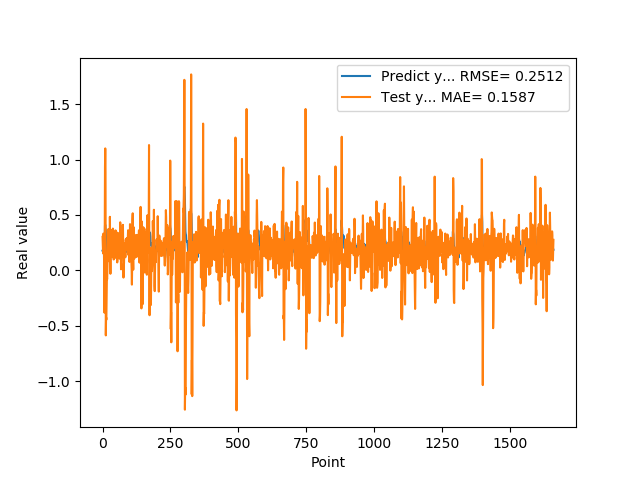

The data file committed next to this chart (first rows):
1.769561022520000082e-01, 3.018855903663456575e-01
1.810430586339999981e-01, 2.362476679636245636e-01
1.955727785830000398e-01, 1.525064356666287202e-01
1.954265981910000005e-01, 3.314193810489788894e-01
2.004670947789999880e-01, 3.164255258577822194e-01
2.029463946819999587e-01, 2.351766516032570975e-01
0.000000000000000000e+00, 2.522684095616892774e-01
1.862521618600000151e-01, -3.820293387675666730e-01
1.862153261900000301e-01, 3.415776097210520001e-01
4.038094580169999670e-01, 9.346702856318694908e-01
4.118085205549999461e-01, 1.100300056540536753e+00
3.743042349819999948e-01, 8.813659053447809866e-01
3.571429848669999685e-01, -5.873912438925371626e-01
2.572054266930000055e-01, -4.236015743891410890e-01
2.409307956699999753e-01, -4.461298844618483139e-01
2.253161966800000249e-01, -2.211489989748579299e-01
1.935185044999999937e-01, -7.190823218716980991e-02
1.787700653079999924e-01, -8.074563095814649150e-02
1.622045934200000150e-01, 3.434193754448500169e-02
1.761920750140000269e-01, 1.585248988767052891e-01
1.883655935530000325e-01, 2.314025400994784987e-01
1.861467957499999548e-01, 3.712516693210769492e-01
1.954913884399999968e-01, 2.690569976575007405e-01
1.954011768099999935e-01, 2.496809820607544805e-01
1.660518944260000185e-01, 2.757930114546056077e-01
1.907722949980000249e-01, 8.057187592320244618e-02
2.156041562559999625e-01, 1.749996189338361985e-01
1.898660957809999716e-01, 4.829916470985953225e-01
1.770474612709999895e-01, 1.972119756404460411e-01
2.001174986360000074e-01, -3.124211112543461011e-02
1.948629021640000125e-01, 2.938478032056682232e-01
1.922753006219999894e-01, 3.642028391207316473e-01
1.779100298880000042e-01, 1.508471745421598176e-01
1.810636967419999854e-01, 1.536815962408868141e-01
1.680064052340000114e-01, 1.869819111987849891e-01
1.635809391740000174e-01, 1.685647264220484220e-01
1.706920862200000111e-01, 1.196023090872079947e-01
1.916799396280000345e-01, 2.795204198339514279e-01
2.085516005749999957e-01, 3.766572376722682192e-01
2.058236002919999752e-01, 3.647868530020543787e-01
1.828240007160000513e-01, 3.258508431421835994e-01
1.857409924269999846e-01, 9.763710155212838859e-02
1.775099337099999841e-01, 1.257674625514414724e-01
1.752161234619999952e-01, 1.979190482089036585e-01
1.971126049759999999e-01, 1.736151054014178075e-01
1.845117062330000057e-01, 3.067226133490365547e-01
1.984785944219999987e-01, 2.456973779495463250e-01
2.143009155989999692e-01, 2.283257717306378387e-01
1.841159015890000139e-01, 3.603712766501503961e-01
2.104043960570000094e-01, 1.119612159064223150e-01
2.032361328599999739e-01, 1.321204873103523914e-01
2.088565975429999833e-01, 3.464587361829377654e-01
1.960448026660000231e-01, 2.592266792221849525e-01
1.900728046889999523e-01, 1.507392572564520417e-01
1.658952832220000062e-01, 7.125496172095045766e-02
1.872539073229999851e-01, 1.008145452050999841e-01
1.852532625200000171e-01, 2.137447097094189730e-01
1.799222826959999966e-01, 2.693341714913914386e-01
2.012764066460000223e-01, 1.924323127727045335e-01
1.978618204589999985e-01, 3.357266986188776059e-01
1.950792670250000027e-01, 3.203836637020079370e-01
... 1,599 more rows
